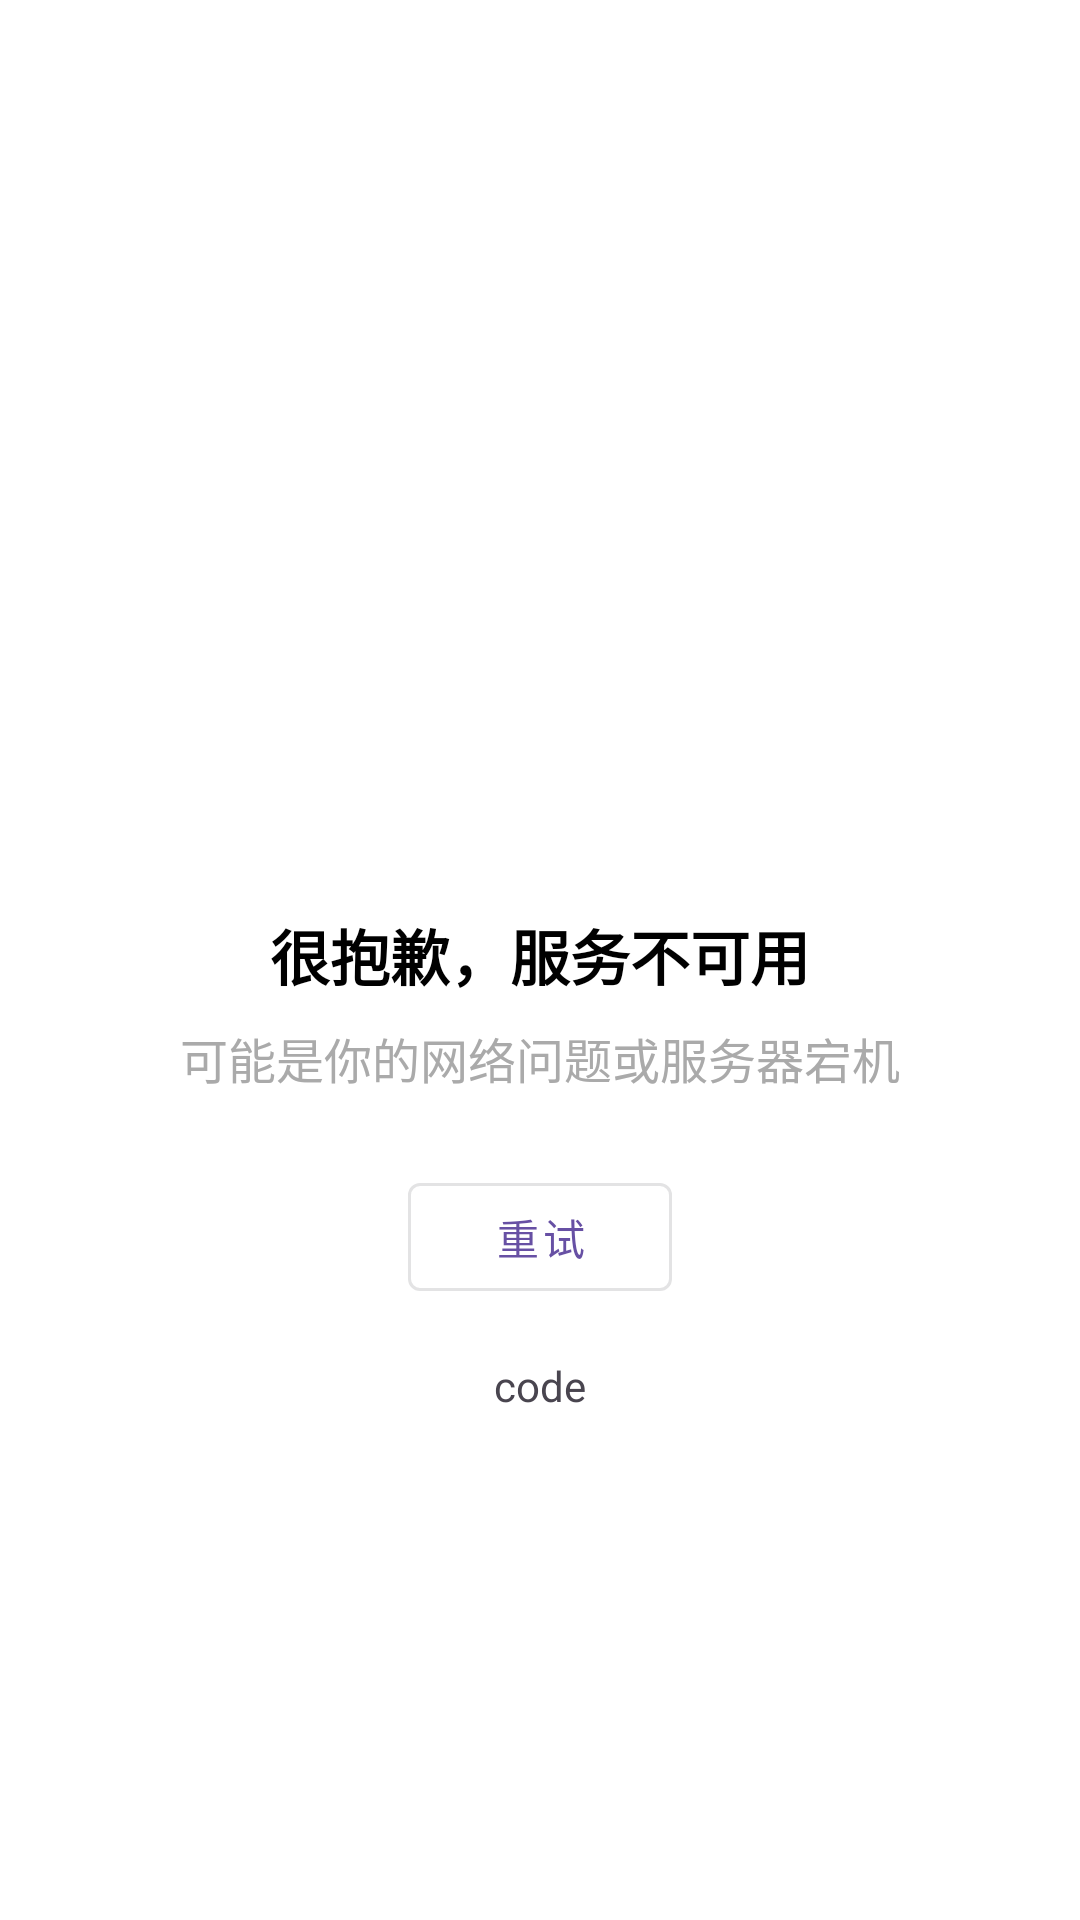

Here is an Android app screen rendered from its layout file. Give the layout XML and the strings, colors and styles it references.
<!-- AndroidManifest.xml: application theme Theme.CoCocommunity -->
<!-- res/layout/error.xml -->
<?xml version="1.0" encoding="utf-8"?>
<androidx.constraintlayout.widget.ConstraintLayout
    xmlns:android="http://schemas.android.com/apk/res/android"
    xmlns:app="http://schemas.android.com/apk/res-auto"
    xmlns:tools="http://schemas.android.com/tools"
    android:layout_width="match_parent"
    android:layout_height="match_parent"
    android:background="@android:color/white"
    android:padding="24dp">

    <ImageView
        android:id="@+id/errorIcon"
        android:layout_width="100dp"
        android:layout_height="100dp"
        app:layout_constraintBottom_toTopOf="@+id/errorTitle"
        app:layout_constraintEnd_toEndOf="parent"
        app:layout_constraintStart_toStartOf="parent"
        app:layout_constraintTop_toTopOf="parent"
        app:layout_constraintVertical_chainStyle="packed"
        app:srcCompat="@android:drawable/stat_sys_warning" />

    <TextView
        android:id="@+id/errorTitle"
        android:layout_width="wrap_content"
        android:layout_height="wrap_content"
        android:text="很抱歉，服务不可用"
        android:textSize="20sp"
        android:textColor="@android:color/black"
        android:textStyle="bold"
        app:layout_constraintBottom_toTopOf="@+id/errorMessage"
        app:layout_constraintEnd_toEndOf="parent"
        app:layout_constraintStart_toStartOf="parent"
        app:layout_constraintTop_toBottomOf="@+id/errorIcon"/>

    <TextView
        android:id="@+id/errorMessage"
        android:layout_width="match_parent"
        android:layout_height="wrap_content"
        android:text="可能是你的网络问题或服务器宕机"
        android:textSize="16sp"
        android:textColor="@android:color/darker_gray"
        android:gravity="center"
        android:layout_marginTop="8dp"
        android:layout_marginBottom="24dp"
        app:layout_constraintBottom_toTopOf="@+id/retryButton"
        app:layout_constraintEnd_toEndOf="parent"
        app:layout_constraintStart_toStartOf="parent"
        app:layout_constraintTop_toBottomOf="@+id/errorTitle"/>

    <com.google.android.material.button.MaterialButton
        android:id="@+id/retryButton"
        android:layout_width="wrap_content"
        android:layout_height="wrap_content"
        android:text="重试"
        style="@style/Widget.MaterialComponents.Button.OutlinedButton"
        app:layout_constraintBottom_toBottomOf="parent"
        app:layout_constraintEnd_toEndOf="parent"
        app:layout_constraintStart_toStartOf="parent"
        app:layout_constraintTop_toBottomOf="@+id/errorMessage"/>

    <TextView
        android:id="@+id/errorcode"
        android:layout_width="wrap_content"
        android:layout_height="wrap_content"
        android:text="code"
        android:layout_marginTop="16dp"
        app:layout_constraintTop_toBottomOf="@+id/retryButton"
        app:layout_constraintStart_toStartOf="parent"
        app:layout_constraintEnd_toEndOf="parent" />

</androidx.constraintlayout.widget.ConstraintLayout>
<!-- resources referenced by this layout -->
<resources>
  <style name="Theme.CoCocommunity" parent="Base.Theme.CoCocommunity" />
  <style name="Base.Theme.CoCocommunity" parent="Theme.Material3.DayNight.NoActionBar">
          
          
      </style>
</resources>
